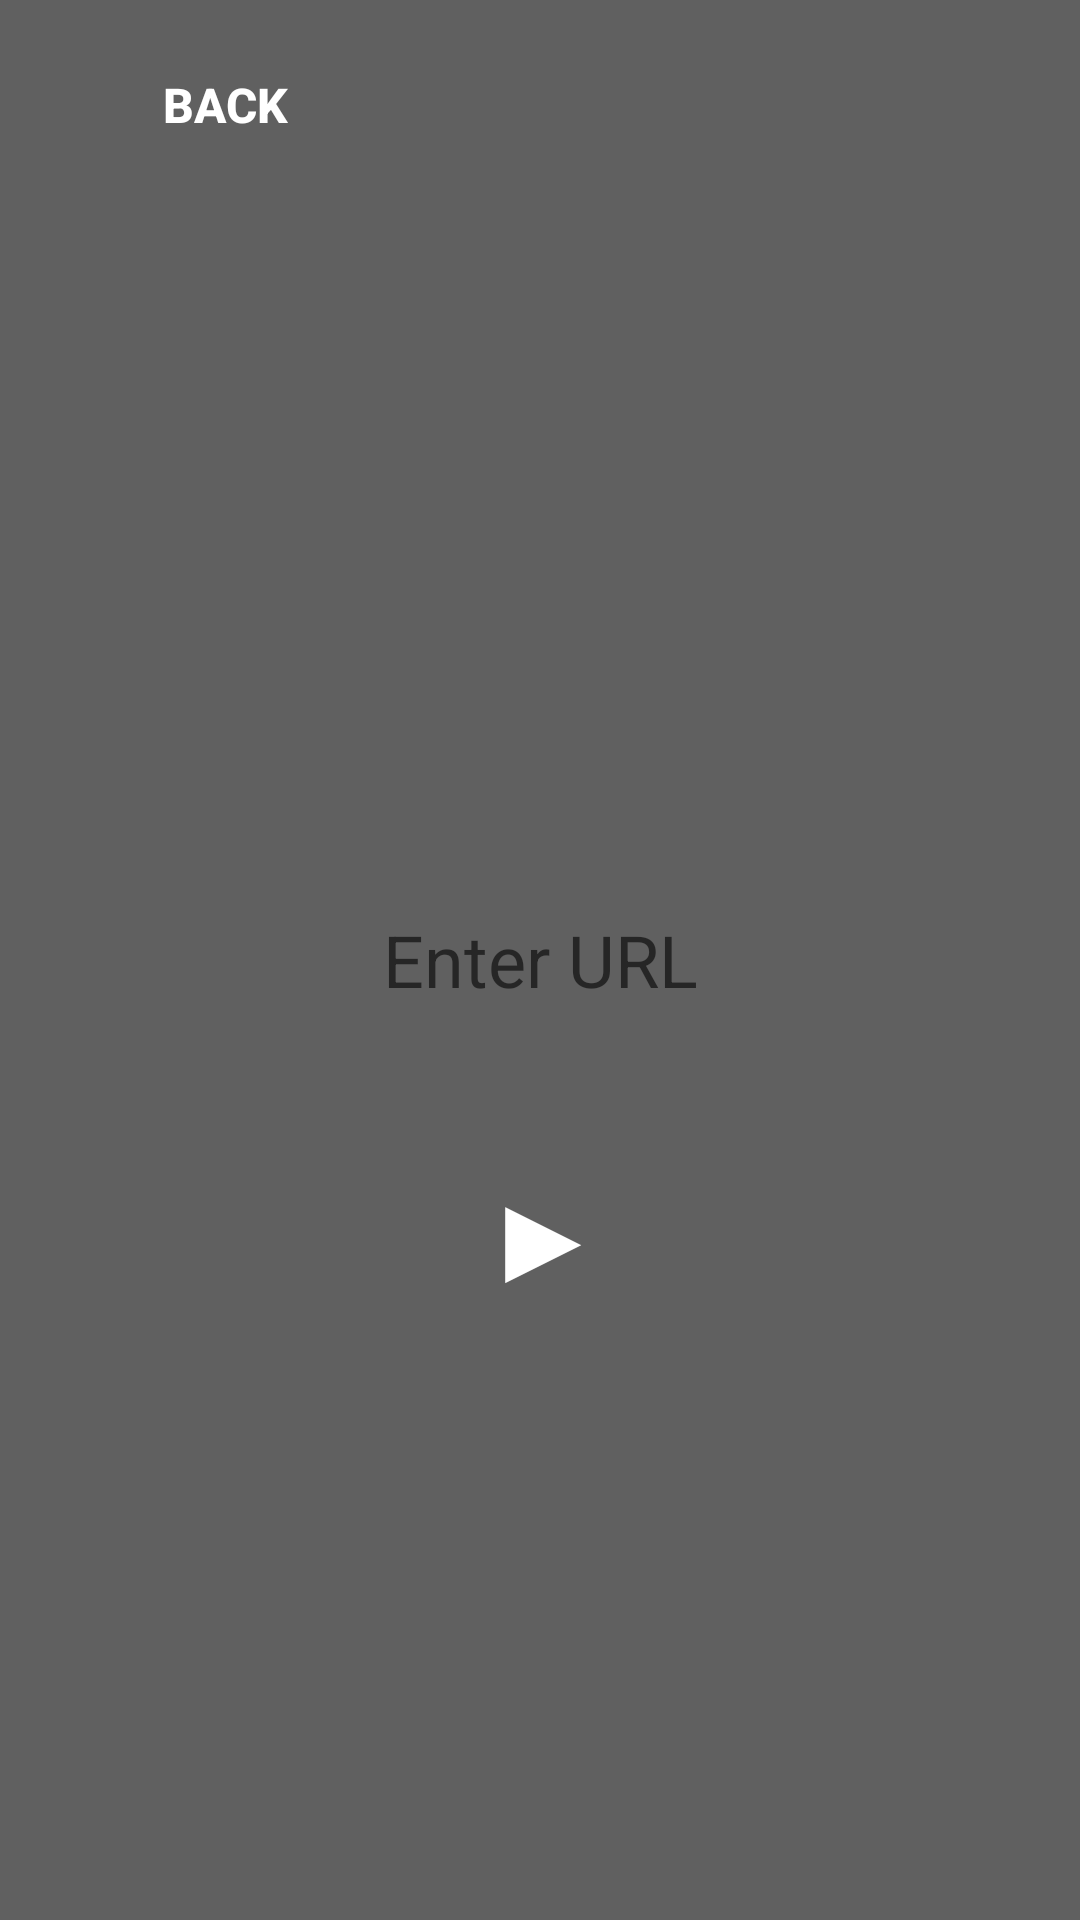

Layout XML and referenced resources for this Android screen:
<!-- AndroidManifest.xml: application theme Theme.YouTube -->
<!-- res/layout/addurlactivityytsp.xml -->
<?xml version="1.0" encoding="utf-8"?>
<RelativeLayout xmlns:android="http://schemas.android.com/apk/res/android"
    xmlns:app="http://schemas.android.com/apk/res-auto"
    android:layout_width="match_parent"
    android:layout_height="match_parent"
    android:background="#606060">

    <EditText
        android:id="@+id/URLadressYTSP"
        android:layout_width="657dp"
        android:layout_height="70dp"
        android:layout_centerInParent="true"
        android:layout_marginStart="15dp"
        android:layout_marginEnd="15dp"
        android:background="@drawable/buttonytsp"
        android:hint="Enter URL"
        android:inputType="textPersonName"
        android:textAlignment="center"
        android:textSize="24sp" />

    <Button
        android:id="@+id/BackButtonAdd"
        android:layout_width="130dp"
        android:layout_height="50dp"
        android:layout_alignParentStart="true"
        android:layout_alignParentTop="true"
        android:layout_centerHorizontal="true"
        android:layout_marginStart="10dp"
        android:layout_marginTop="10dp"
        android:background="@drawable/buttonytsp"
        android:backgroundTint="@color/black"
        android:padding="2dp"
        android:text="@string/back"
        android:textAlignment="center"
        android:textColor="#FFFFFF"
        android:textSize="16sp"
        android:textStyle="bold" />

    <Button
        android:id="@+id/PlayButtonYTSP"
        android:layout_width="124dp"
        android:layout_height="90dp"
        android:layout_below="@id/URLadressYTSP"
        android:layout_centerInParent="true"
        android:layout_marginTop="12dp"
        android:backgroundTint="@color/black"
        android:text="▶"
        android:background="@drawable/buttonytsp"
        android:textAlignment="center"
        android:textAllCaps="true"
        android:textColor="#FFFFFF"
        android:textSize="40sp"
        android:textStyle="bold" />

</RelativeLayout>
<!-- resources referenced by this layout -->
<resources>
  <string name="back">Back</string>
  <style name="Theme.YouTube" parent="Theme.MaterialComponents.DayNight.DarkActionBar">
          <item name="colorPrimary">@color/black</item>
          <item name="colorPrimaryVariant">@color/black</item>
          <item name="colorOnPrimary">@color/white</item>
          <item name="colorSecondary">@color/black</item>
          <item name="colorSecondaryVariant">@color/black</item>
          <item name="colorOnSecondary">@color/black</item>
          <item name="android:statusBarColor" tools:targetApi="l">?attr/colorPrimaryVariant</item>
      </style>
  <!-- not gathered from this repository: default colours our renderer supplied (Android Studio template values) -->
  <color name="black">#FF000000</color>
  <color name="white">#FFFFFFFF</color>
</resources>
